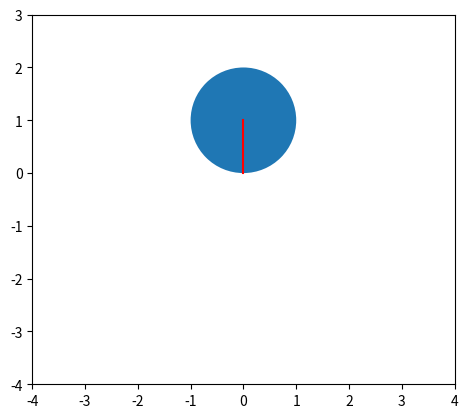

Recreate this plot in Python.
import matplotlib.pyplot as plt
import numpy as np
from matplotlib.animation import FuncAnimation 

figure, axes = plt.subplots()
circle = plt.Circle((0,1),1)
line = plt.plot([0,0],[0,1], c="r")[0]
axes.add_patch(circle)


#theta'' = -g/l theta

g = 9.81
vth0 = 1 #theta' inicial
th0 = 3 #theta inicial
l = 3 #longitud

def animate(frame):
    global th

    t = 0.1*frame
    w = np.sqrt(g/l)
    th = th0*np.cos(w*t)
    #coordenadas
    x = l*np.sin(th)
    y = -l*np.cos(th)
    #ajustar linea
    line.set_xdata([0,x])
    line.set_ydata([0,y])
    #ajustamos el circulo
    circle.center=(x, y)


anim = FuncAnimation(figure, animate, frames=100, interval = 100)
axes.set_aspect( 1 )

plt.xlim([-4,4])
plt.ylim([-4,3])
plt.show()